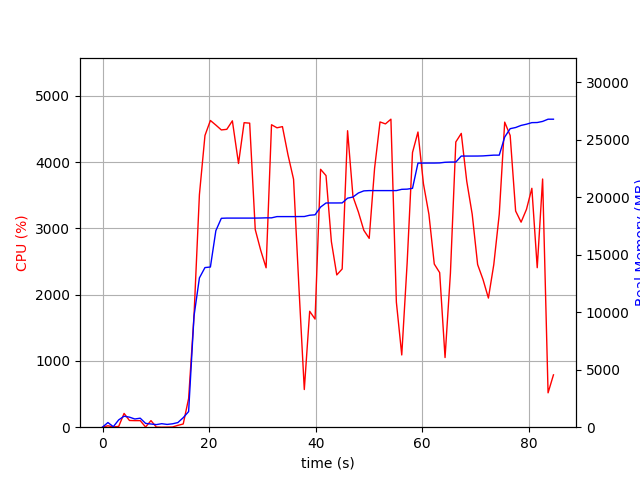

Values plotted in this chart, from the file beside it:
elapsed_time, nproc, cpu, mem_real, mem_virtual
4.5299530029296875e-05, 1, 0.0, 10.53, 3187
1.008, 2, 21.8, 405.1, 936.9
2.021, 2, 3.9, 45.21, 149.4
3.031, 4, 11.9, 636, 2158
4.04, 4, 208.1, 956.6, 2543
5.05, 4, 101.2, 873.8, 2484
6.058, 3, 99.0, 713.5, 1942
7.068, 3, 99.1, 784, 2086
8.077, 4, 3.0, 331.8, 1772
9.087, 3, 99.2, 278.2, 1482
10.1, 3, 2.0, 226.1, 1414
11.1, 3, 0.0, 305.1, 1490
12.11, 3, 1.0, 242.6, 1435
13.12, 3, 3.0, 294.2, 1488
14.13, 1, 27.7, 402.9, 1639
15.14, 1, 48.6, 828, 3773
16.15, 1, 434.0, 1360, 7310
17.17, 1, 1684, 9673, 23182
18.18, 1, 3508, 12987, 23182
19.22, 1, 4402, 13887, 23182
20.24, 1, 4628, 13935, 23182
21.26, 1, 4559, 17097, 24456
22.29, 1, 4486, 18173, 24456
23.32, 1, 4495, 18191, 24456
24.36, 1, 4623, 18191, 24456
25.51, 1, 3980, 18191, 24456
26.56, 1, 4595, 18191, 24456
27.61, 1, 4588, 18191, 24456
28.66, 1, 2982, 18191, 24456
29.68, 1, 2669, 18199, 24456
30.69, 1, 2406, 18213, 24456
31.71, 1, 4564, 18213, 24456
32.73, 1, 4518, 18321, 24576
33.76, 1, 4536, 18321, 24576
34.8, 1, 4109, 18321, 24576
35.84, 1, 3742, 18321, 24576
36.85, 1, 2111, 18326, 24576
37.86, 1, 568.5, 18328, 24576
38.87, 1, 1749, 18440, 24576
39.88, 1, 1631, 18477, 24576
40.92, 1, 3892, 19151, 25527
41.94, 1, 3797, 19505, 25949
42.94, 1, 2799, 19507, 25949
43.96, 1, 2298, 19507, 25949
44.97, 1, 2388, 19511, 25949
45.98, 1, 4474, 19923, 26445
46.99, 1, 3480, 20026, 26445
48.02, 1, 3246, 20377, 26445
49.03, 1, 2971, 20559, 26445
50.04, 1, 2849, 20583, 26445
51.05, 1, 3908, 20583, 26445
52.07, 1, 4606, 20583, 26445
53.09, 1, 4577, 20583, 26445
54.11, 1, 4648, 20583, 26445
55.14, 1, 1887, 20583, 26445
56.15, 1, 1090, 20693, 26653
57.16, 1, 2473, 20709, 26653
58.17, 1, 4145, 20780, 26737
59.19, 1, 4454, 22978, 37217
60.22, 1, 3674, 22978, 37217
... 24 more rows
